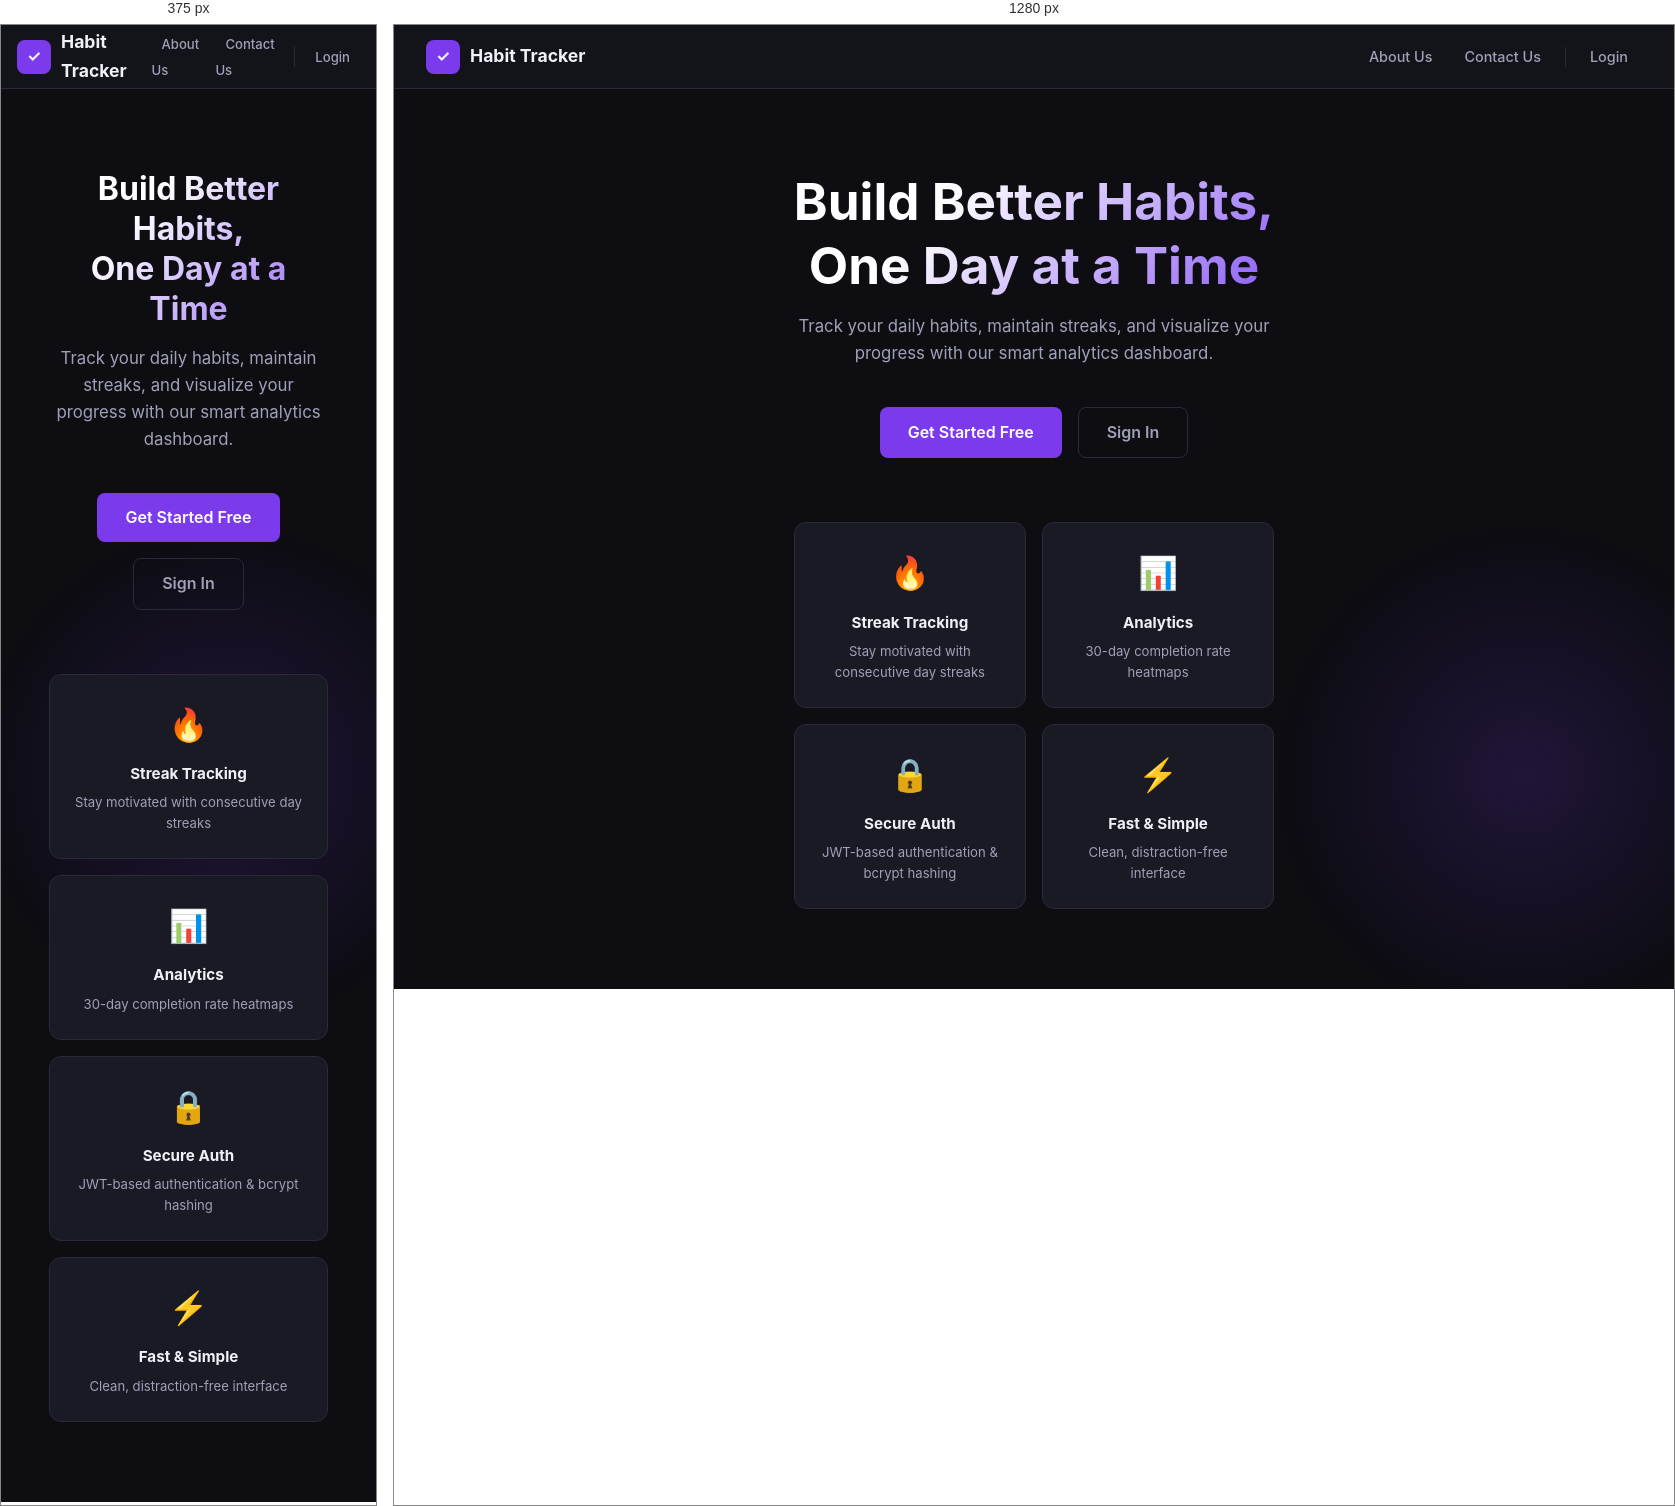
Rendered at 375 px and 1280 px, left to right.

<!-- file: index.html -->
<!DOCTYPE html>
<html lang="en">
<head>
  <meta charset="UTF-8" />
  <meta name="viewport" content="width=device-width, initial-scale=1.0" />
  <title>Habit Tracker — Build Better Habits</title>
  <meta name="description" content="Smart Habit Tracker with streaks, analytics, and reminders. Build consistency, one day at a time." />
  <link rel="stylesheet" href="style.css" />
  <style>
    .landing-hero {
      min-height: calc(100vh - 64px);
      display: flex;
      align-items: center;
      justify-content: center;
      text-align: center;
      padding: 3rem 1.5rem;
      position: relative;
      z-index: 1;
    }
    .landing-content h1 {
      font-size: clamp(2rem, 5vw, 3.2rem);
      background: linear-gradient(135deg, #fff 30%, var(--purple-light));
      -webkit-background-clip: text;
      -webkit-text-fill-color: transparent;
      background-clip: text;
      margin-bottom: 1rem;
    }
    .landing-content p {
      font-size: 1.05rem;
      color: var(--text-secondary);
      max-width: 480px;
      margin: 0 auto 2.5rem;
    }
    .landing-ctas { display: flex; gap: 1rem; justify-content: center; flex-wrap: wrap; }
    .landing-features {
      display: grid;
      grid-template-columns: repeat(auto-fit, minmax(200px, 1fr));
      gap: 1rem;
      margin-top: 4rem;
    }
  </style>
</head>
<body>

<nav class="navbar">
  <a href="index.html" class="nav-brand">
    <div class="nav-brand-icon">✓</div>
    Habit Tracker
  </a>
  <ul class="nav-links" id="navLinks">
    <li><a href="about.html">About Us</a></li>
    <li><a href="contact.html">Contact Us</a></li>
    <li><div class="nav-divider"></div></li>
    <li id="navAuthLinks"><a href="login.html">Login</a></li>
  </ul>
</nav>

<div class="container">
  <div class="landing-hero">
    <div class="landing-content">
      <h1>Build Better Habits,<br />One Day at a Time</h1>
      <p>Track your daily habits, maintain streaks, and visualize your progress with our smart analytics dashboard.</p>
      <div class="landing-ctas">
        <a href="register.html" class="btn btn-primary" style="font-size:1rem;padding:12px 28px;">Get Started Free</a>
        <a href="login.html" class="btn btn-outline" style="font-size:1rem;padding:12px 28px;">Sign In</a>
      </div>
      <div class="landing-features">
        <div class="feature-card">
          <div class="feature-icon">🔥</div>
          <div class="feature-title">Streak Tracking</div>
          <div class="feature-desc">Stay motivated with consecutive day streaks</div>
        </div>
        <div class="feature-card">
          <div class="feature-icon">📊</div>
          <div class="feature-title">Analytics</div>
          <div class="feature-desc">30-day completion rate heatmaps</div>
        </div>
        <div class="feature-card">
          <div class="feature-icon">🔒</div>
          <div class="feature-title">Secure Auth</div>
          <div class="feature-desc">JWT-based authentication & bcrypt hashing</div>
        </div>
        <div class="feature-card">
          <div class="feature-icon">⚡</div>
          <div class="feature-title">Fast & Simple</div>
          <div class="feature-desc">Clean, distraction-free interface</div>
        </div>
      </div>
    </div>
  </div>
</div>

<script>
  // If already logged in, redirect to dashboard
  if (localStorage.getItem('habitToken')) {
    const navAuth = document.getElementById('navAuthLinks');
    navAuth.innerHTML = '<a href="dashboard.html">Dashboard</a>';
  }
</script>
</body>
</html>


/* @media block from style.css */
@media (max-width: 640px) {
  .hero-card { flex-direction: column; gap: 1.25rem; align-items: flex-start; }
  .hero-stats { gap: 1.5rem; }
  .navbar { padding: 0 1rem; }
  .nav-links a { padding: 6px 10px; font-size: 0.82rem; }
  .auth-card { padding: 1.75rem; }
  .stats-grid { grid-template-columns: repeat(2, 1fr); }
  .calendar-grid { grid-template-columns: repeat(7, 1fr); }
}